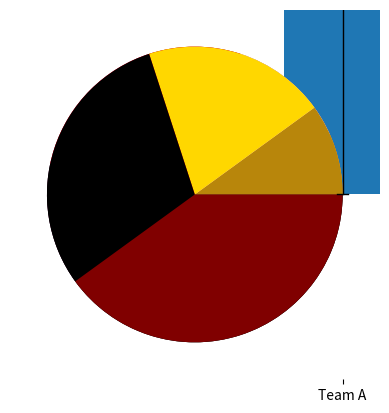

The script that saved this image: (Note: this script raises an exception after producing the figure.)
Var1 = [1,2,3,4]
Var2 = [2,4,8,16]

from matplotlib.pyplot import bar

bar(Var1,Var2);

bar(Var2,Var1);

from matplotlib.pyplot import scatter

scatter(Var1,Var2);

scatter(Var2,Var1);

from matplotlib.pyplot import plot

plot(Var1,Var2);

plot(Var2,Var1);

from matplotlib.pyplot import pie
pie(Var1);

pie(Var2,colors=['orange','pink','red','black']);

pie(Var1,colors=['darkgoldenrod','gold','black','maroon']);

TeamA = [2,1,2,3,4,4,4,4,4,4,1,2,4,5,6,4,2,0]
TeamB = [1,1,1,3,4,1,4,1,2,4,1,2,4,5,6,4,2,0]

from matplotlib.pyplot import boxplot

boxplot([TeamA,TeamB],labels=["Team A","Team B"]);

import pandas as pd
import matplotlib.pyplot as plt 

print("Our data (bar chart, scatter plot, line chart, pie chart)")
data = pd.DataFrame({"X":Var1,"Y":Var2} )
display(data)

print("Our data (boxplot)")


# Create 2-by-2grid
fig, axs = plt.subplots(1, 5, figsize=(20, 5))
data2 = pd.DataFrame({"TeamA":TeamA,"TeamB":TeamB} )
display(data2)

# Add each plot into the grid
axs[0].bar(data["X"],data["Y"]);
axs[0].set_title('Bar chart')          
axs[1].scatter(data["X"],data["Y"]);
axs[1].set_title('Scatter plot') 
axs[2].plot(data['X'], data["Y"]);
axs[2].set_title('Line chart') 
axs[3].pie(Var1,colors=['darkgoldenrod','gold','black','maroon']);
axs[3].set_title('Pie chart') 
axs[4].boxplot([TeamA,TeamB],labels=["Team A","Team B"])
axs[4].set_title('Box plot') 
plt.show()